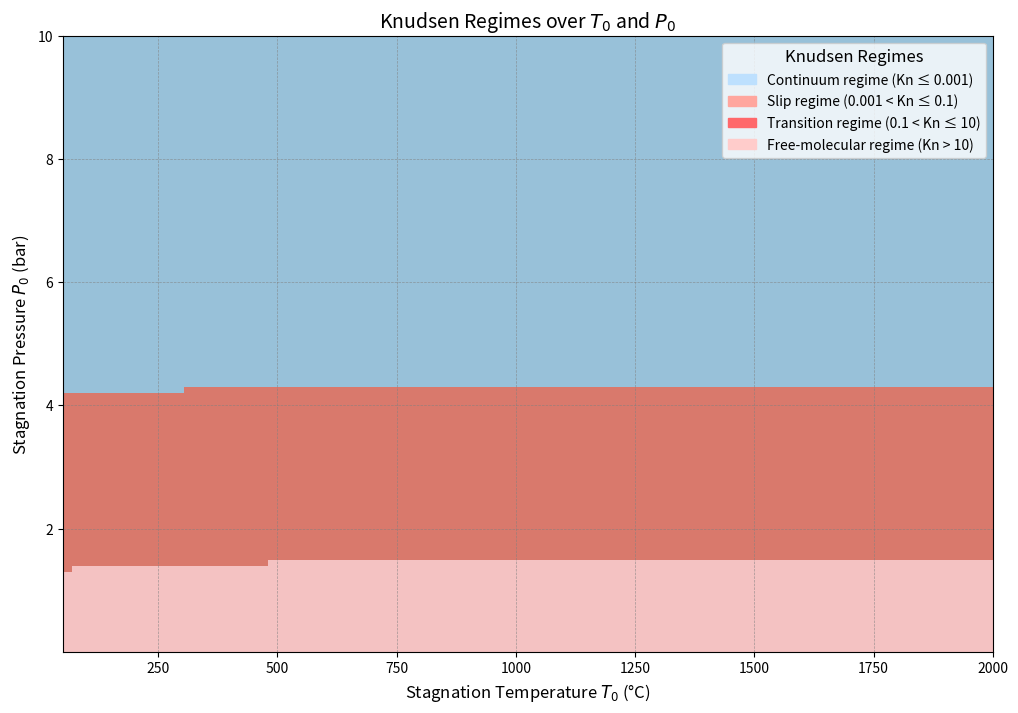

This chart was generated by the following Python code:
import numpy as np
import matplotlib.pyplot as plt
import matplotlib.patches as mpatches

# Constants
gamma = 1.4  # Specific heat ratio (dimensionless)
R = 287.0  # Specific gas constant (J/kg·K)
T_ref = 273.15  # Reference temperature (K)
mu_ref = 1.716e-5  # Reference dynamic viscosity (kg/m·s)
S = 110.4  # Sutherland's constant (K)
L_c = 1e-6  # Characteristic length (m, reduced to nanoscale applications)

# Functions for fluid properties and Knudsen number computation
def temperature_ratio(T_0, M):
    """
    Calculate the local temperature as a function of stagnation temperature and Mach number.
    Args:
        T_0: Stagnation temperature (K)
        M: Mach number (dimensionless)
    Returns:
        T: Local temperature (K)
    """
    return T_0 / (1 + ((gamma - 1) / 2) * M**2)

def pressure_ratio(P_0, T, T_0):
    """
    Calculate the local pressure as a function of stagnation pressure, temperature, and Mach number.
    Args:
        P_0: Stagnation pressure (Pa)
        T: Local temperature (K)
        T_0: Stagnation temperature (K)
    Returns:
        P: Local pressure (Pa)
    """
    return P_0 * (T / T_0)**(gamma / (gamma - 1))

def density(P, T):
    """
    Calculate the local density using the ideal gas law.
    Args:
        P: Local pressure (Pa)
        T: Local temperature (K)
    Returns:
        rho: Density (kg/m³)
    """
    return P / (R * T)

def viscosity(T):
    """
    Calculate the dynamic viscosity using Sutherland's law.
    Args:
        T: Local temperature (K)
    Returns:
        mu: Dynamic viscosity (kg/m·s)
    """
    return mu_ref * (T / T_ref)**(3/2) * (T_ref + S) / (T + S)

def mean_free_path(mu, P, T):
    """
    Calculate the mean free path of gas molecules.
    Args:
        mu: Dynamic viscosity (kg/m·s)
        P: Local pressure (Pa)
        T: Local temperature (K)
    Returns:
        lambda_: Mean free path (m)
    """
    return mu / (P * np.sqrt(2 * R * T))

def knudsen_number(lambda_, L_c):
    """
    Calculate the Knudsen number.
    Args:
        lambda_: Mean free path (m)
        L_c: Characteristic length (m)
    Returns:
        Kn: Knudsen number (dimensionless)
    """
    return lambda_ / L_c

# Parameters
T_0_range = np.linspace(50 + 273.15, 2000 + 273.15, 100)  # Stagnation temperatures (K)
P_0_range = np.logspace(-1, 6, 100)  # Stagnation pressures (Pa, logarithmic scale from 0.1 Pa to 1 MPa)
M_range = np.linspace(0, 1, 200)  # Mach numbers (dimensionless)

# Storage for maximum Knudsen numbers
max_kn = np.zeros((len(T_0_range), len(P_0_range)))

# Diagnostic Variables
debug_samples = []

# Main loop to calculate Knudsen numbers
for i, T_0 in enumerate(T_0_range):
    for j, P_0 in enumerate(P_0_range):
        kn_values = []
        for M in M_range:
            T = temperature_ratio(T_0, M)
            P = pressure_ratio(P_0, T, T_0)
            rho = density(P, T)
            mu = viscosity(T)
            lambda_ = mean_free_path(mu, P, T)
            Kn = knudsen_number(lambda_, L_c)
            kn_values.append(Kn)

        max_kn[i, j] = max(kn_values)  # Store the maximum Knudsen number for the given T_0 and P_0

        # Store some debug samples
        if i % 10 == 0 and j % 10 == 0:  # Reduce number of diagnostic outputs
            debug_samples.append((T_0, P_0, lambda_, max(kn_values)))

# Print diagnostics
print(f"{'T_0 (K)':>10} {'P_0 (Pa)':>15} {'λ (m)':>15} {'Max Kn':>10}")
for sample in debug_samples:
    print(f"{sample[0]:>10.2f} {sample[1]:>15.2e} {sample[2]:>15.2e} {sample[3]:>10.4f}")

# Define Knudsen regimes and corresponding colors
knudsen_bins = [0, 0.001, 0.1, 10, np.inf]
knudsen_colors = ["#98c1d9", "#e0a899", "#d9796c", "#f4c2c2"]  # Continuum, slip, transition, free-molecular

# Categorize Knudsen numbers into regimes
kn_categorized = np.digitize(max_kn, knudsen_bins) - 1

# Create the heatmap
plt.figure(figsize=(12, 8))
plt.imshow(
    kn_categorized.T,
    origin="lower",
    extent=[T_0_range[0] - 273.15, T_0_range[-1] - 273.15, P_0_range[0] / 1e5, P_0_range[-1] / 1e5],
    aspect="auto",
    cmap=plt.cm.colors.ListedColormap(knudsen_colors),
)

# Add a legend for the regimes
legend_patches = [
    mpatches.Patch(color="#bde0fe", label="Continuum regime (Kn ≤ 0.001)"),
    mpatches.Patch(color="#ffa69e", label="Slip regime (0.001 < Kn ≤ 0.1)"),
    mpatches.Patch(color="#ff686b", label="Transition regime (0.1 < Kn ≤ 10)"),
    mpatches.Patch(color="#ffcccb", label="Free-molecular regime (Kn > 10)"),
]
plt.legend(handles=legend_patches, title="Knudsen Regimes", loc="upper right", fontsize=10, title_fontsize=12)

# Add labels, title, and grid
plt.title("Knudsen Regimes over $T_0$ and $P_0$", fontsize=14)
plt.xlabel("Stagnation Temperature $T_0$ (°C)", fontsize=12)
plt.ylabel("Stagnation Pressure $P_0$ (bar)", fontsize=12)
plt.grid(color='gray', linestyle='--', linewidth=0.5, alpha=0.7)

# Show the plot
plt.show()
